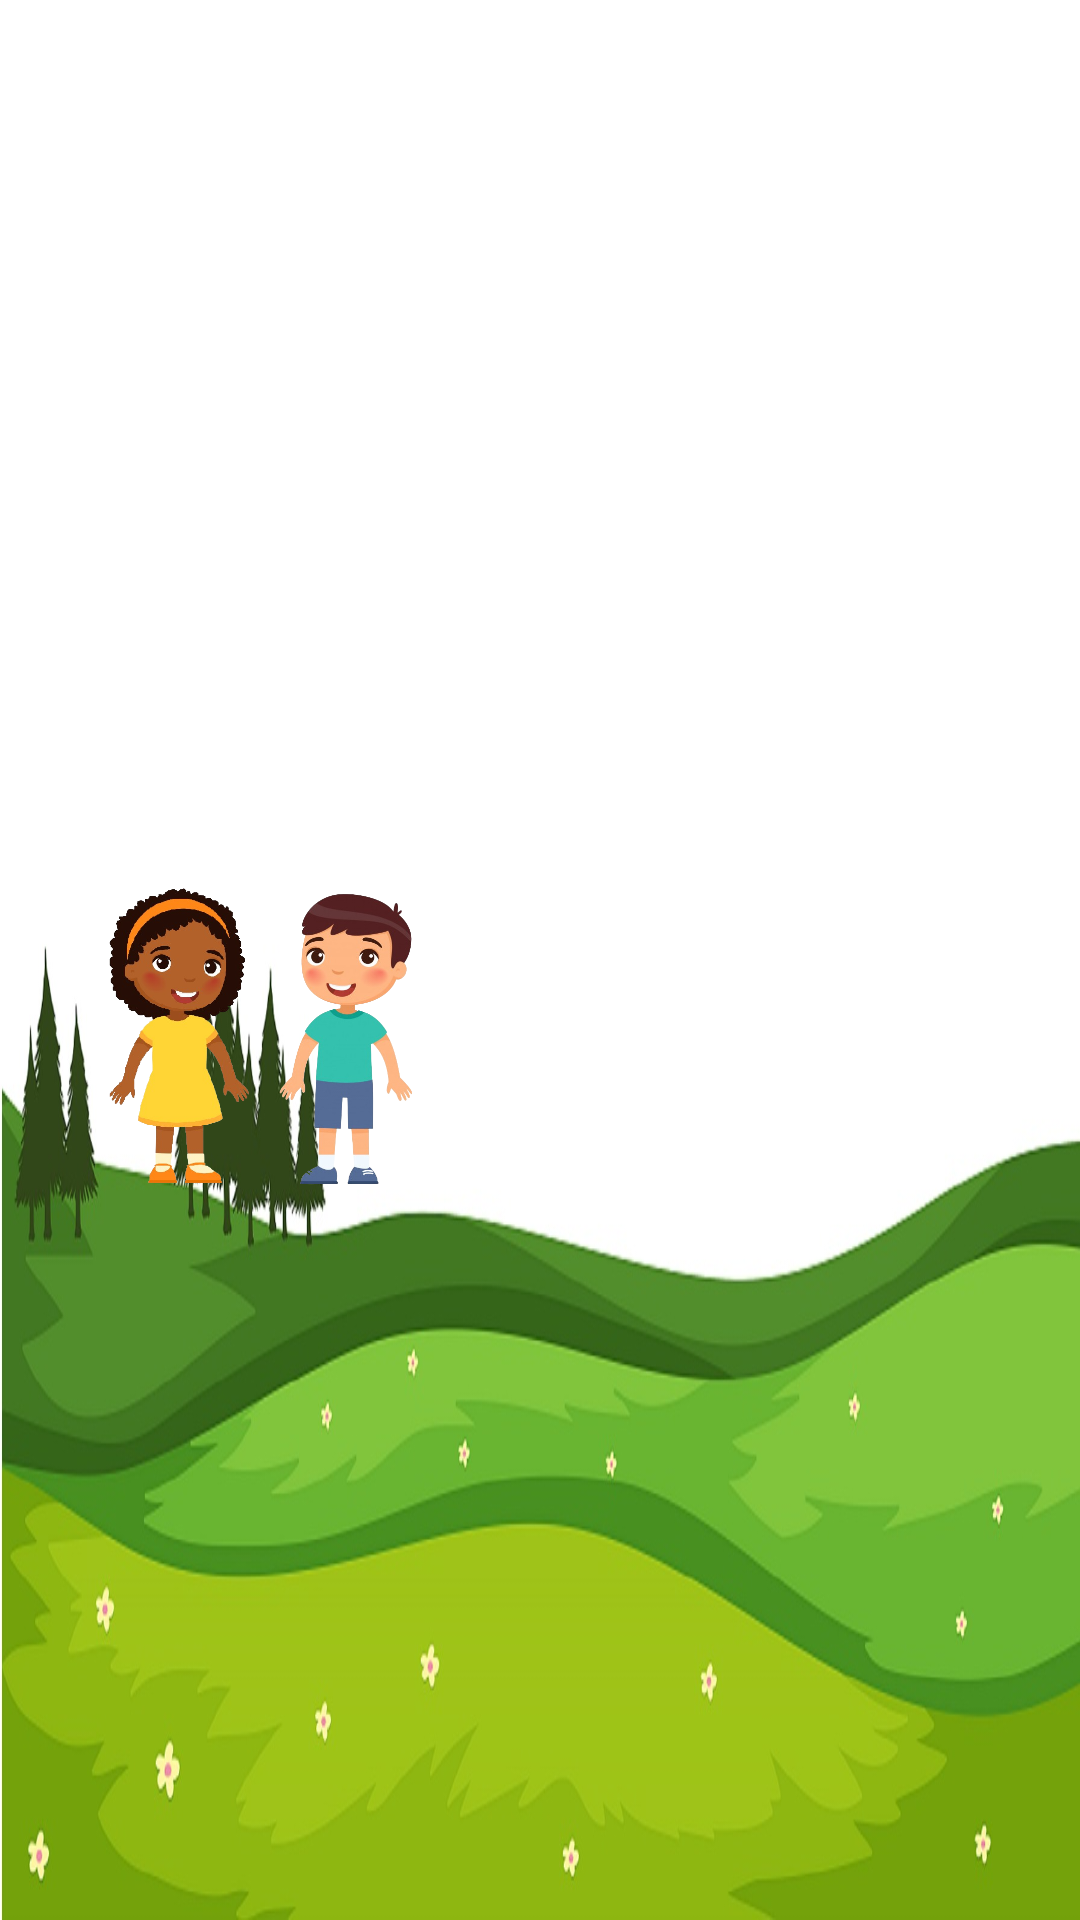

This screen was rendered from an Android layout file. Write that file and the resources it references.
<!-- AndroidManifest.xml: application theme Theme.AnatomiTubuhManusia -->
<!-- res/layout/activity_submateri.xml -->
<LinearLayout
    xmlns:android="http://schemas.android.com/apk/res/android"
    android:layout_width="match_parent"
    android:layout_height="match_parent"
    android:orientation="vertical"
    android:background="@drawable/hill">

    <LinearLayout android:layout_width="fill_parent" android:layout_height="fill_parent"
        android:orientation="horizontal">

        <LinearLayout android:layout_width="0dp" android:layout_height="fill_parent"
            android:layout_weight="1"
            android:orientation="vertical">
            
            <ImageView
                android:layout_width="match_parent"
                android:layout_height="match_parent"
                android:paddingTop="80dp"
                android:paddingBottom="30dp"
                android:paddingRight="30dp"
                android:paddingLeft="30dp"
                android:src="@drawable/human_body"/>
        </LinearLayout>

        <LinearLayout android:layout_width="0dp" android:layout_height="fill_parent"
            android:layout_weight="1" android:orientation="vertical">
            <androidx.recyclerview.widget.RecyclerView
                android:layout_width="match_parent"
                android:layout_height="match_parent"
                android:padding="20dp"/>
        </LinearLayout>

    </LinearLayout>

</LinearLayout>
<!-- resources referenced by this layout -->
<resources>
  <!-- drawable hill: jpg bitmap (drawable-v24, 130136 bytes) -->
  <!-- drawable human_body: png bitmap (drawable-v24, 279817 bytes) -->
  <style name="Theme.AnatomiTubuhManusia" parent="Theme.MaterialComponents.DayNight.DarkActionBar">
          
          <item name="colorPrimary">@color/purple_500</item>
          <item name="colorPrimaryVariant">@color/purple_700</item>
          <item name="colorOnPrimary">@color/white</item>
          
          <item name="colorSecondary">@color/teal_200</item>
          <item name="colorSecondaryVariant">@color/teal_700</item>
          <item name="colorOnSecondary">@color/black</item>
          
          <item name="android:statusBarColor" tools:targetApi="l">?attr/colorPrimaryVariant</item>
          
      </style>
  <color name="purple_500">#FF6200EE</color>
  <color name="purple_700">#FF3700B3</color>
  <color name="white">#FFFFFFFF</color>
  <color name="teal_200">#FF03DAC5</color>
  <color name="teal_700">#FF018786</color>
  <color name="black">#FF000000</color>
</resources>
